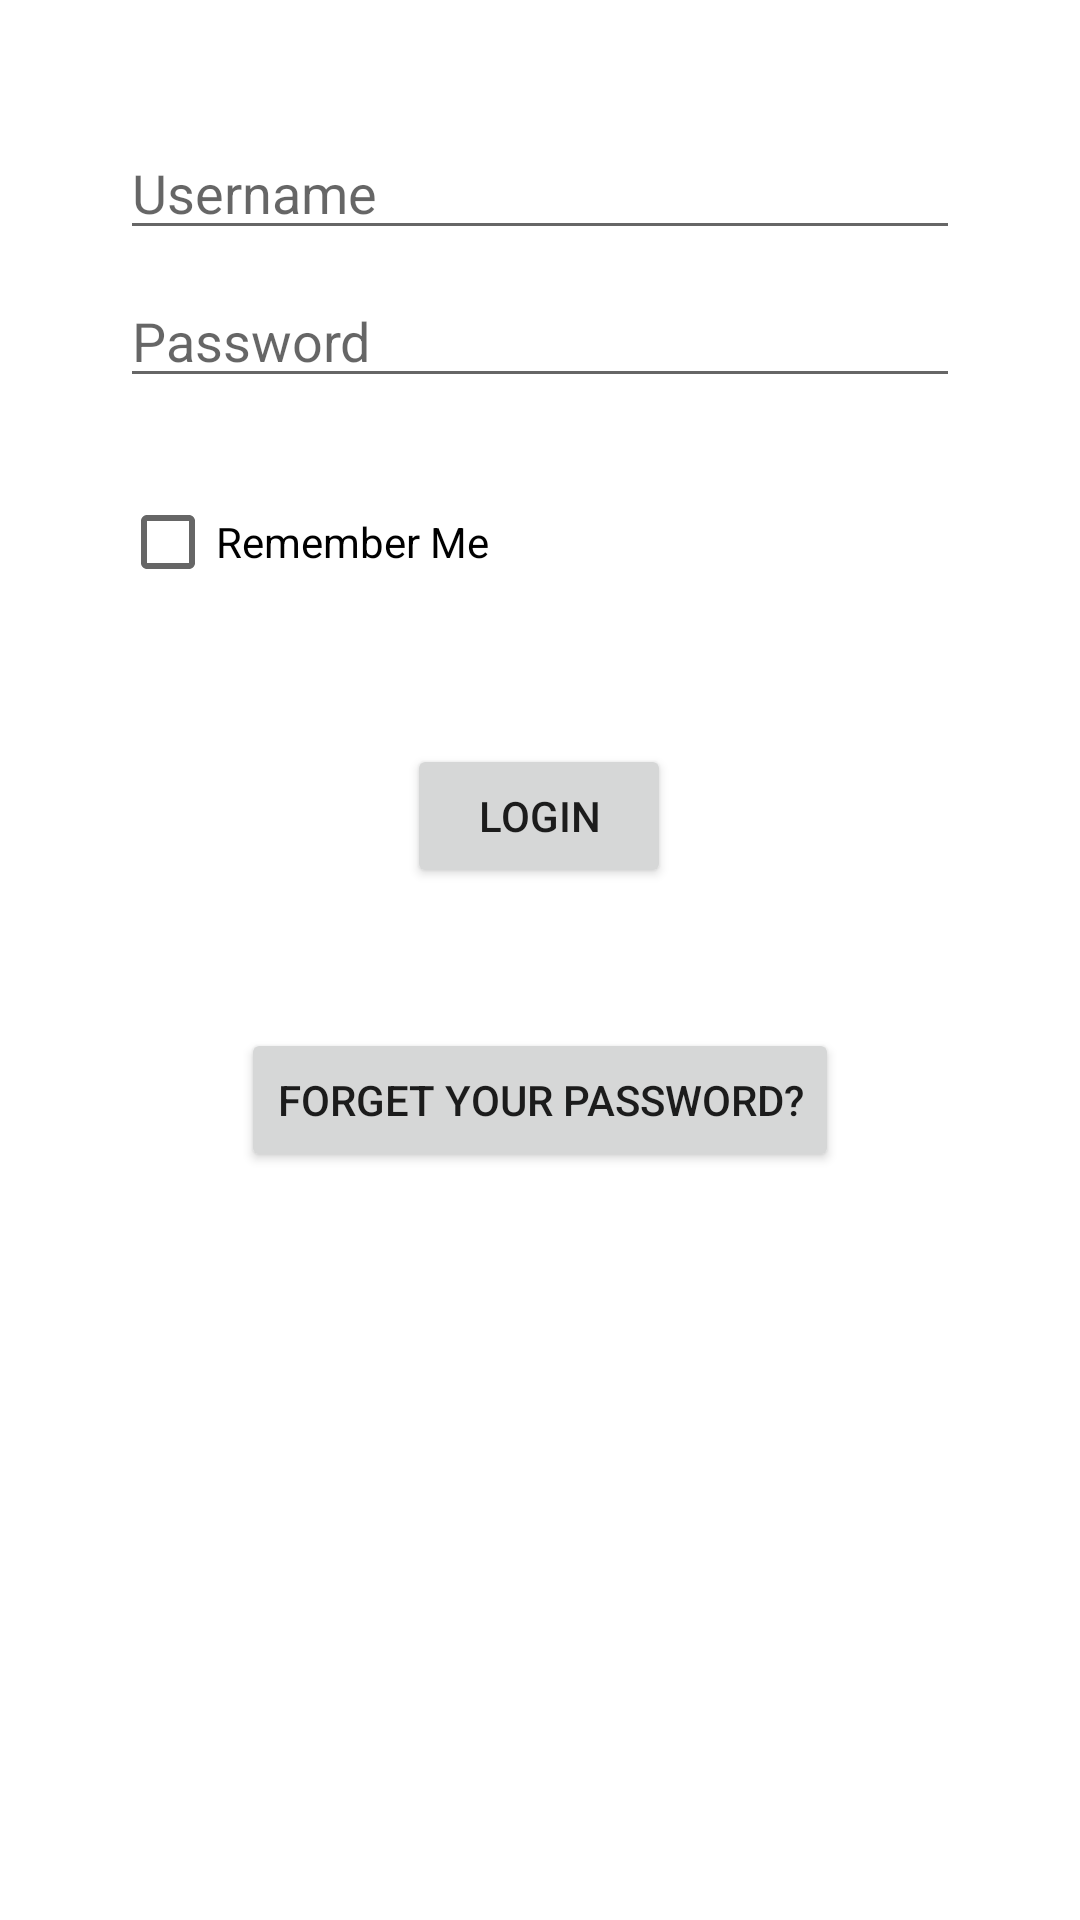

Layout XML and referenced resources for this Android screen:
<!-- AndroidManifest.xml: application theme AppTheme -->
<!-- res/layout/fragment_login.xml -->
<?xml version="1.0" encoding="utf-8"?>
<layout
    xmlns:android="http://schemas.android.com/apk/res/android"
    xmlns:app="http://schemas.android.com/apk/res-auto"
    xmlns:tools="http://schemas.android.com/tools">

<androidx.constraintlayout.widget.ConstraintLayout
    android:id="@+id/container"
    android:layout_width="match_parent"
    android:layout_height="match_parent"
    android:paddingBottom="@dimen/fragment_vertical_margin"
    android:paddingLeft="@dimen/fragment_horizontal_margin"
    android:paddingRight="@dimen/fragment_horizontal_margin"
    android:paddingTop="@dimen/fragment_vertical_margin"
    tools:context=".presentation.user.login.LoginFragment">

    <EditText
        android:id="@+id/login_username"
        android:layout_width="0dp"
        android:layout_height="wrap_content"
        android:layout_marginStart="24dp"
        android:layout_marginTop="26dp"
        android:layout_marginEnd="24dp"
        android:hint="@string/prompt_username"
        android:inputType="textPersonName"
        android:selectAllOnFocus="true"
        app:layout_constraintEnd_toEndOf="parent"
        app:layout_constraintStart_toStartOf="parent"
        app:layout_constraintTop_toTopOf="parent" />

    <EditText
        android:id="@+id/login_password"
        android:layout_width="0dp"
        android:layout_height="wrap_content"
        android:layout_marginStart="24dp"
        android:layout_marginTop="8dp"
        android:layout_marginEnd="24dp"
        android:hint="@string/prompt_password"
        android:imeActionLabel="@string/action_sign_in_short"
        android:imeOptions="actionDone"
        android:inputType="textPassword"
        android:selectAllOnFocus="true"
        app:layout_constraintEnd_toEndOf="parent"
        app:layout_constraintStart_toStartOf="parent"
        app:layout_constraintTop_toBottomOf="@+id/login_username" />

    <CheckBox
        android:id="@+id/rememberMe"
        android:layout_width="0dp"
        android:layout_height="wrap_content"
        android:layout_marginStart="24dp"
        android:layout_marginTop="24dp"
        android:text="@string/prompt_remember"
        app:layout_constraintEnd_toEndOf="parent"
        app:layout_constraintHorizontal_bias="0.481"
        app:layout_constraintStart_toStartOf="parent"
        app:layout_constraintTop_toBottomOf="@+id/login_password" />

    <Button
        android:id="@+id/login_button"
        android:layout_width="wrap_content"
        android:layout_height="wrap_content"
        android:layout_gravity="start"
        android:layout_marginStart="48dp"
        android:layout_marginTop="16dp"
        android:layout_marginEnd="48dp"
        android:layout_marginBottom="44dp"
        android:enabled="true"
        android:text="@string/action_sign_in"
        app:layout_constraintBottom_toBottomOf="parent"
        app:layout_constraintEnd_toEndOf="parent"
        app:layout_constraintHorizontal_bias="0.497"
        app:layout_constraintStart_toStartOf="parent"
        app:layout_constraintTop_toBottomOf="@+id/rememberMe"
        app:layout_constraintVertical_bias="0.088" />


    <Button
        android:id="@+id/reset_button"
        android:layout_width="wrap_content"
        android:layout_height="wrap_content"
        android:layout_gravity="start"
        android:layout_marginStart="48dp"
        android:layout_marginTop="16dp"
        android:layout_marginEnd="48dp"
        android:layout_marginBottom="64dp"
        android:enabled="true"
        android:text="@string/forget_password"
        app:layout_constraintBottom_toBottomOf="parent"
        app:layout_constraintEnd_toEndOf="parent"
        app:layout_constraintStart_toStartOf="parent"
        app:layout_constraintTop_toBottomOf="@+id/login_button"
        app:layout_constraintVertical_bias="0.153" />

    <ProgressBar
        android:id="@+id/progressBar"
        android:visibility="gone"
        android:layout_width="wrap_content"
        android:layout_height="wrap_content"
        android:layout_gravity="center"
        android:layout_marginStart="32dp"
        android:layout_marginTop="64dp"
        android:layout_marginEnd="32dp"
        android:layout_marginBottom="64dp"
        app:layout_constraintBottom_toBottomOf="parent"
        app:layout_constraintEnd_toEndOf="@+id/login_password"
        app:layout_constraintStart_toStartOf="@+id/login_password"
        app:layout_constraintTop_toTopOf="parent"
        app:layout_constraintVertical_bias="0.3" />

</androidx.constraintlayout.widget.ConstraintLayout>
</layout>
<!-- resources referenced by this layout -->
<resources>
  <dimen name="fragment_horizontal_margin">16dp</dimen>
  <dimen name="fragment_vertical_margin">16dp</dimen>
  <string name="action_sign_in">Login</string>
  <string name="action_sign_in_short">Sign in</string>
  <string name="forget_password">Forget your password?</string>
  <string name="prompt_password">Password</string>
  <string name="prompt_remember">Remember Me</string>
  <string name="prompt_username">Username</string>
  <style name="AppTheme" parent="Theme.MaterialComponents.Light">
          
          <item name="colorPrimary">@color/blue_grey</item>
          <item name="colorPrimaryDark">@color/black</item>
          <item name="colorAccent">@color/darkPurple</item>
      </style>
  <color name="blue_grey">#375a7f</color>
  <color name="black">#000</color>
  <color name="darkPurple">#565C98</color>
</resources>
